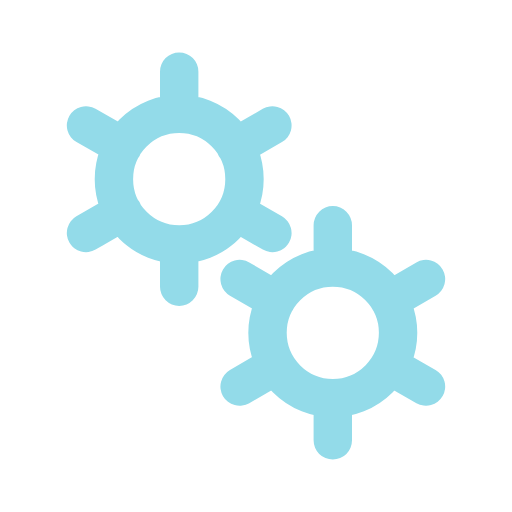
t = 0.00 s
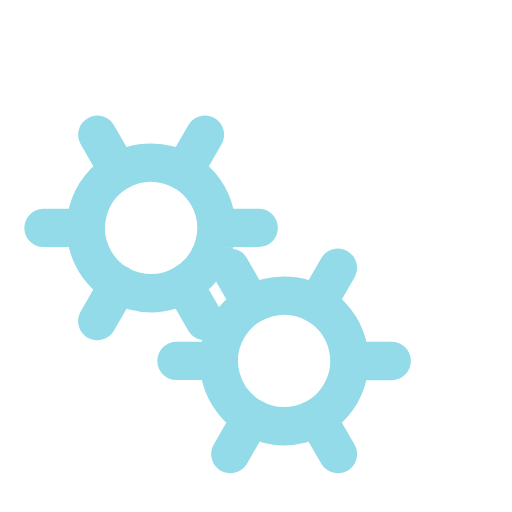
t = 0.50 s
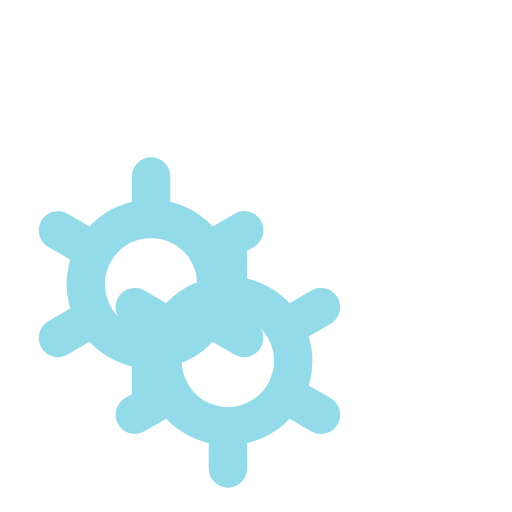
t = 1.00 s
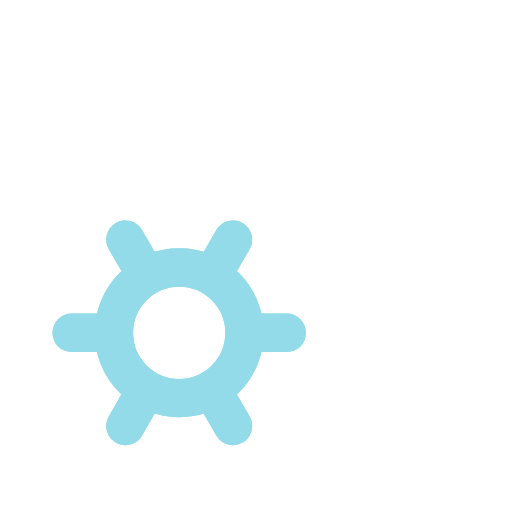
t = 1.50 s

The animated SVG that drew these frames (rendered in a browser with its animation timeline set to each time). Animation: 2 SMIL elements (animateTransform=2); one cycle of 2.00 s, repeats indefinitely.

﻿<svg xmlns='http://www.w3.org/2000/svg' viewBox='0 0 200 200'><path fill='none' d='M0 0h200v200H0z'></path><path fill='none' stroke-linecap='round' stroke='#93DBE9' stroke-width='15' transform-origin='center' d='M70 95.5V112m0-84v16.5m0 0a25.5 25.5 0 1 0 0 51 25.5 25.5 0 0 0 0-51Zm36.4 4.5L92 57.3M33.6 91 48 82.7m0-25.5L33.6 49m58.5 33.8 14.3 8.2'><animateTransform type='rotate' attributeName='transform' calcMode='spline' dur='2' values='0;-120' keyTimes='0;1' keySplines='0 0 1 1' repeatCount='indefinite'></animateTransform></path><path fill='none' stroke-linecap='round' stroke='#93DBE9' stroke-width='15' transform-origin='center' d='M130 155.5V172m0-84v16.5m0 0a25.5 25.5 0 1 0 0 51 25.5 25.5 0 0 0 0-51Zm36.4 4.5-14.3 8.3M93.6 151l14.3-8.3m0-25.4L93.6 109m58.5 33.8 14.3 8.2'><animateTransform type='rotate' attributeName='transform' calcMode='spline' dur='2' values='0;120' keyTimes='0;1' keySplines='0 0 1 1' repeatCount='indefinite'></animateTransform></path></svg>